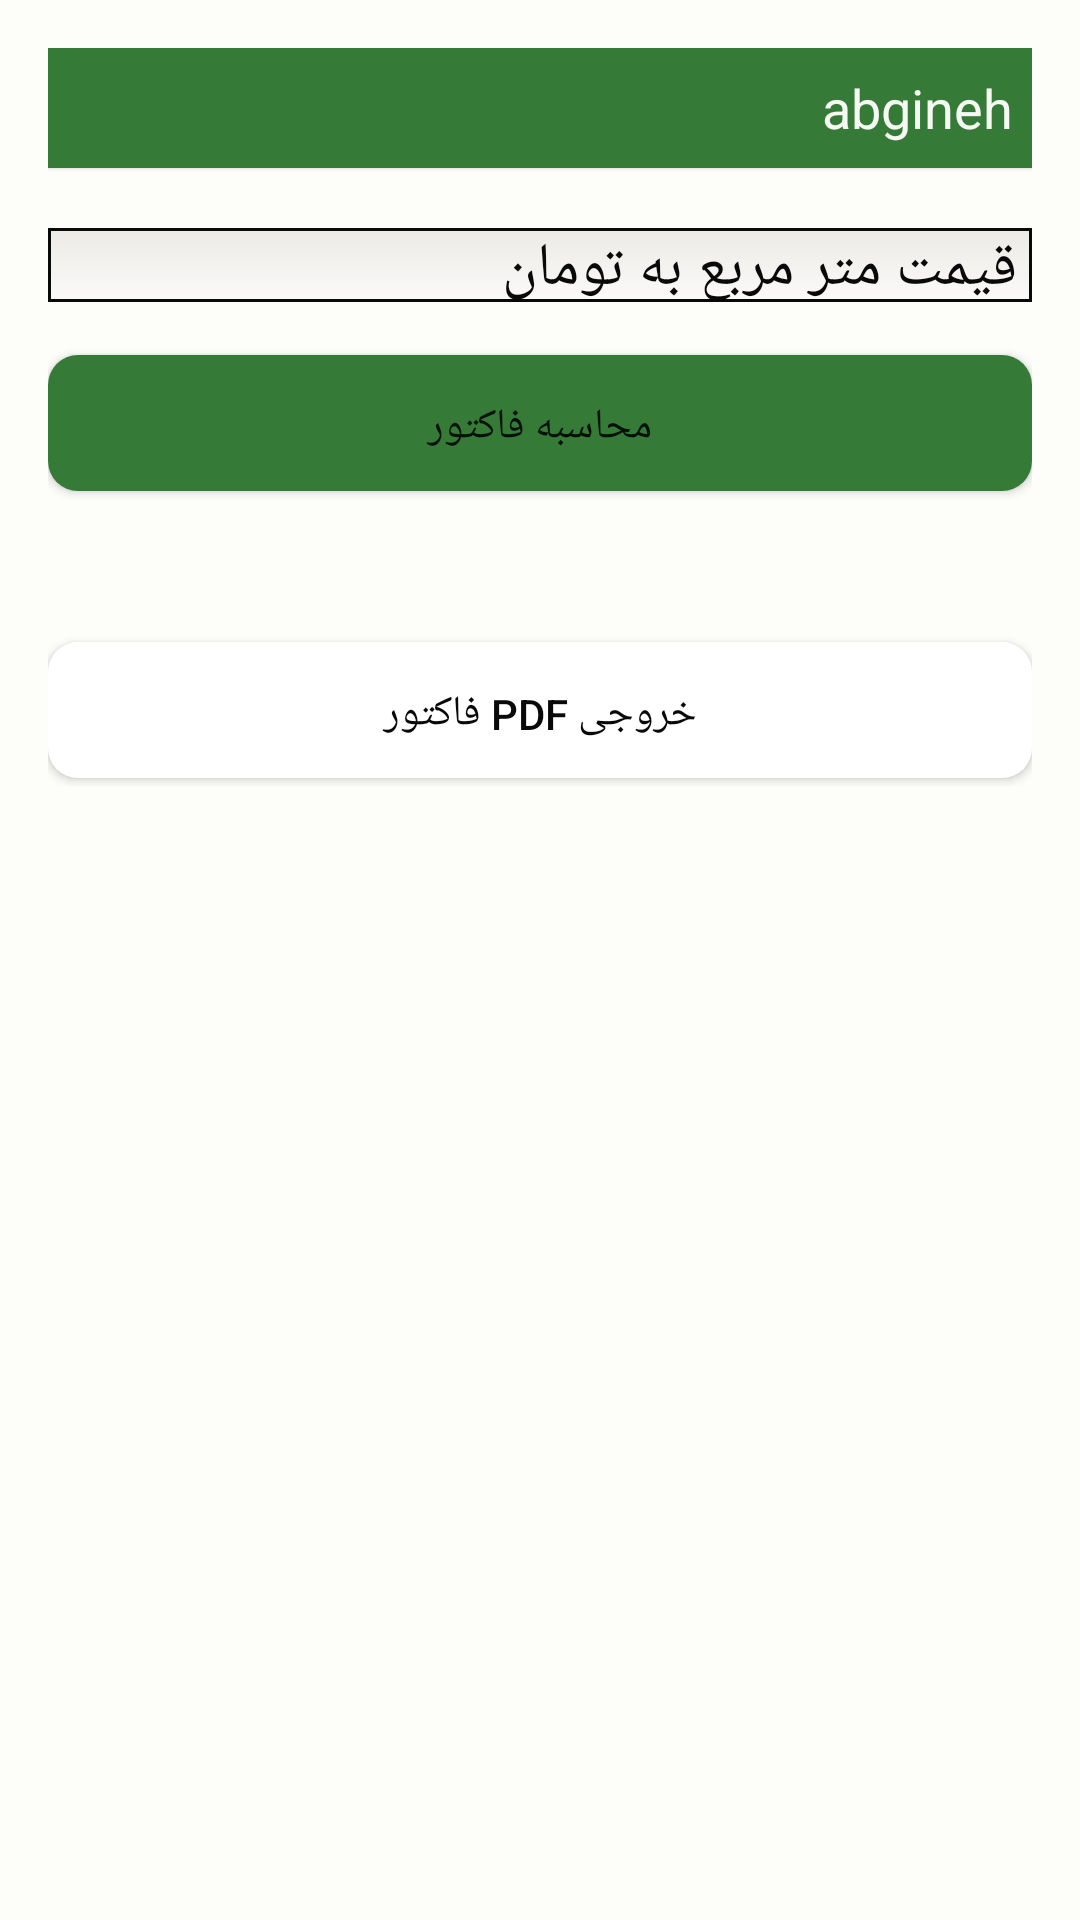

Reconstruct the res/layout file that produces this screen, plus the resources it refers to.
<!-- AndroidManifest.xml: application theme AppTheme -->
<!-- res/layout/activity_invoice.xml -->
<?xml version="1.0" encoding="utf-8"?>
<ScrollView xmlns:android="http://schemas.android.com/apk/res/android"
    android:layout_width="match_parent"
    xmlns:app="http://schemas.android.com/apk/res-auto"
    android:background="@color/colorBackground"
    android:layout_height="match_parent"
    android:layout_marginTop="30dp">

    <LinearLayout
        android:layout_width="match_parent"
        android:layout_height="match_parent"
        android:orientation="vertical"
        android:background="@color/colorBackground"
        android:padding="16dp">
        <androidx.appcompat.widget.Toolbar
            android:id="@+id/toolbar"
            android:layout_width="match_parent"
            android:layout_height="40dp"
            android:background="#367A38"
            android:elevation="1dp"
            android:textAlignment="center"
            app:titleTextColor="@color/colorText">


            <TextView
                android:layout_width="70dp"
                android:layout_height="wrap_content"
                android:text="@string/app_name"
                android:textSize="18sp"
                android:layout_marginLeft="25dp"
                android:layout_gravity="end"
                android:textColor="@color/colorBackground"
                />
        </androidx.appcompat.widget.Toolbar>


        <EditText
            android:id="@+id/etPrice"
            android:textSize="20sp"
            android:textColor="@color/colorText"
            android:layout_width="match_parent"
            android:layout_height="wrap_content"
            android:hint=" قیمت متر مربع به تومان"
            android:textColorHint="@color/colorText"
            android:background="@drawable/text_style"
            android:layout_marginTop="20dp"
            android:inputType="number" />

        <Button
            android:id="@+id/btnCalc"
            android:background="@drawable/btn_style"
            android:layout_width="match_parent"
            android:layout_height="wrap_content"
            android:layout_marginTop="15dp"
            android:text="محاسبه فاکتور" />

        <TextView
            android:id="@+id/tvInvoice"
            android:textColor="@color/colorText"
            android:layout_width="match_parent"
            android:layout_height="wrap_content"
            android:layout_marginTop="10dp"
            android:paddingTop="16dp"
            android:textSize="16sp" />
        <Button
            android:id="@+id/btnPdfInvoice"
            android:textColor="@color/colorText"
            android:background="@drawable/btn_style1"
            android:layout_width="match_parent"
            android:layout_height="wrap_content"
            android:text="خروجی PDF فاکتور"/>

    </LinearLayout>

</ScrollView>
<!-- resources referenced by this layout -->
<resources>
  <color name="colorBackground">#F6FDFDFA</color>
  <color name="colorText">#090909</color>
  <!-- drawable btn_style (drawable) -->
  <layer-list xmlns:android="http://schemas.android.com/apk/res/android">
  
                                 <item android:bottom="8px">
                          <shape android:shape="rectangle">
                              <gradient android:angle="270" android:startColor="#367A38" android:endColor="#367A38"/>
                              <corners android:radius="10dp"/>
                          </shape>
                      </item>
                  </layer-list>
  <!-- drawable btn_style1 (drawable) -->
  <layer-list xmlns:android="http://schemas.android.com/apk/res/android">
  
                                 <item android:bottom="8px">
                          <shape android:shape="rectangle">
                              <gradient android:angle="270" android:startColor="#ffff" android:endColor="#ffff"/>
                              <corners android:radius="10dp"/>
                          </shape>
                      </item>
                  </layer-list>
  <!-- drawable text_style (drawable) -->
  <layer-list xmlns:android="http://schemas.android.com/apk/res/android">
  
                                 <item android:bottom="8px">
                          <shape android:shape="rectangle">
                              <gradient android:angle="270" android:startColor="#EBEAE5" android:endColor="#D0FAF9F8"/>
                                <stroke
                                  android:width="1dp"
                                  android:color="#080909"/>
                          </shape>
                      </item>
                  </layer-list>
  <string name="app_name">abgineh</string>
  <style name="AppTheme" parent="Theme.AppCompat.DayNight.NoActionBar">
          
          <item name="colorPrimary">@color/colorPrimary</item>
          <item name="colorPrimaryDark">@color/colorPrimaryDark</item>
          <item name="colorAccent">@color/colorAccent</item>
          <item name="actionMenuTextColor">#FF0000</item>
  
      </style>
  <color name="colorPrimary">#367A38</color>
  <color name="colorPrimaryDark">#FE2CFAE6</color>
  <color name="colorAccent">#EF7B73</color>
</resources>
